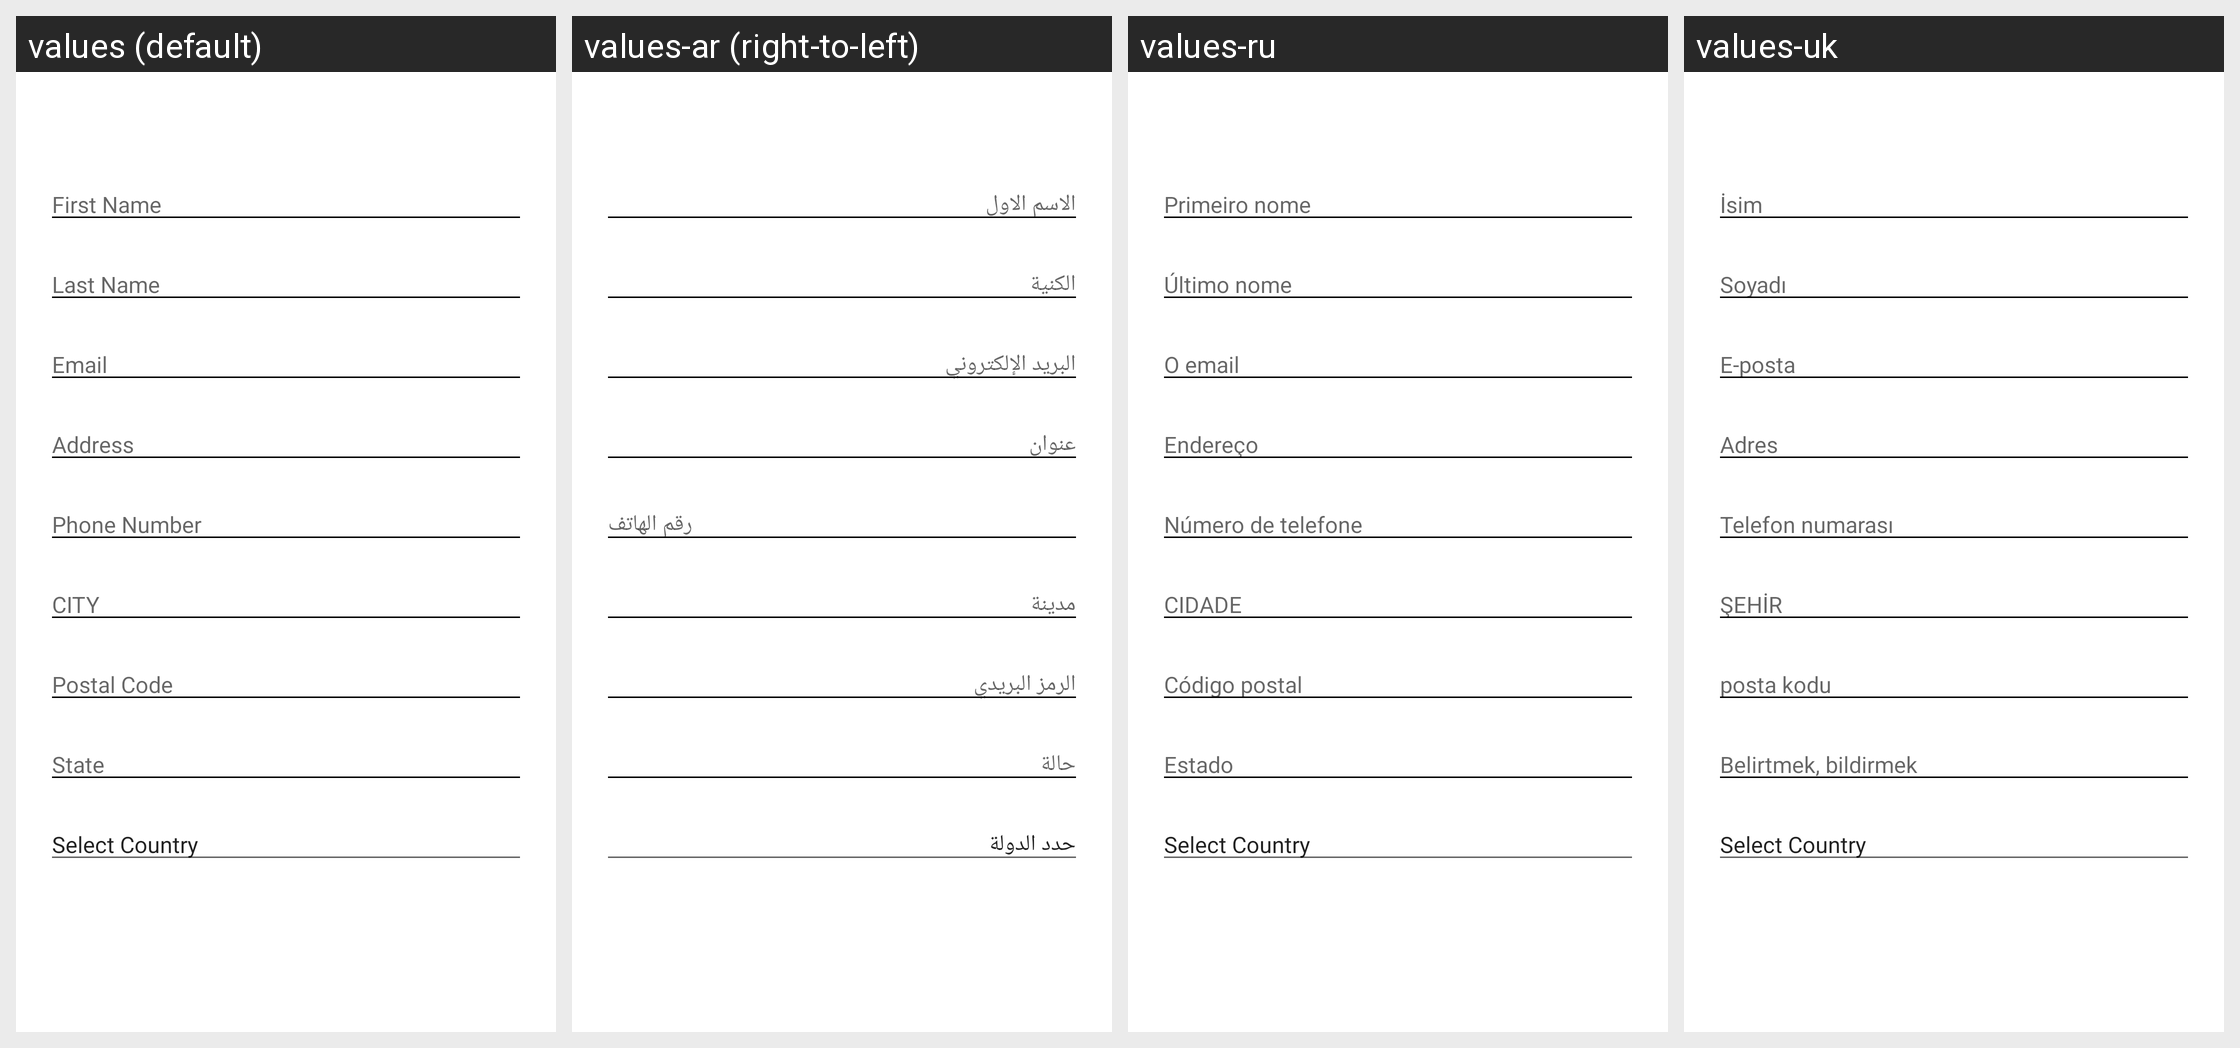

Strings drawn on this Android screen and how each of the app's shown locales translates them:
Android screen res/layout/activity_expedia_booking.xml rendered under 4 locales, left to right: values (default), values-ar (right-to-left), values-ru, values-uk. Device: Nexus 5 (rendered at 1080×1920; each locale shown at half size, 540×960, under a caption strip naming it); theme AppTheme.
Other locales in the repository, not shown: values-es, values-fr, values-it, values-pt, values-tl, values-tr.
Strings drawn on this screen, with the default value and each locale's value (text and hints the layout hard-codes, and strings that could not be matched under every locale, appear in the picture but are not listed):

first_name
  values: First Name
  values-ar: الاسم الاول 
  values-ru: Primeiro nome
  values-uk: İsim

last_name
  values: Last Name
  values-ar: الكنية
  values-ru: Último nome
  values-uk: Soyadı

email
  values: Email
  values-ar: البريد الإلكتروني 
  values-ru: O email
  values-uk: E-posta

address
  values: Address
  values-ar: عنوان 
  values-ru: Endereço
  values-uk: Adres

phone_number
  values: Phone Number
  values-ar: رقم الهاتف 
  values-ru: Número de telefone
  values-uk: Telefon numarası

city
  values: CITY
  values-ar: مدينة 
  values-ru: CIDADE
  values-uk: ŞEHİR

postal_code
  values: Postal Code
  values-ar: الرمز البريدي 
  values-ru: Código postal
  values-uk: posta kodu

state
  values: State
  values-ar: حالة
  values-ru: Estado
  values-uk: Belirtmek, bildirmek

select_country
  values: Select Country
  values-ar: حدد الدولة
  values-ru: Select Country
  values-uk: Select Country
